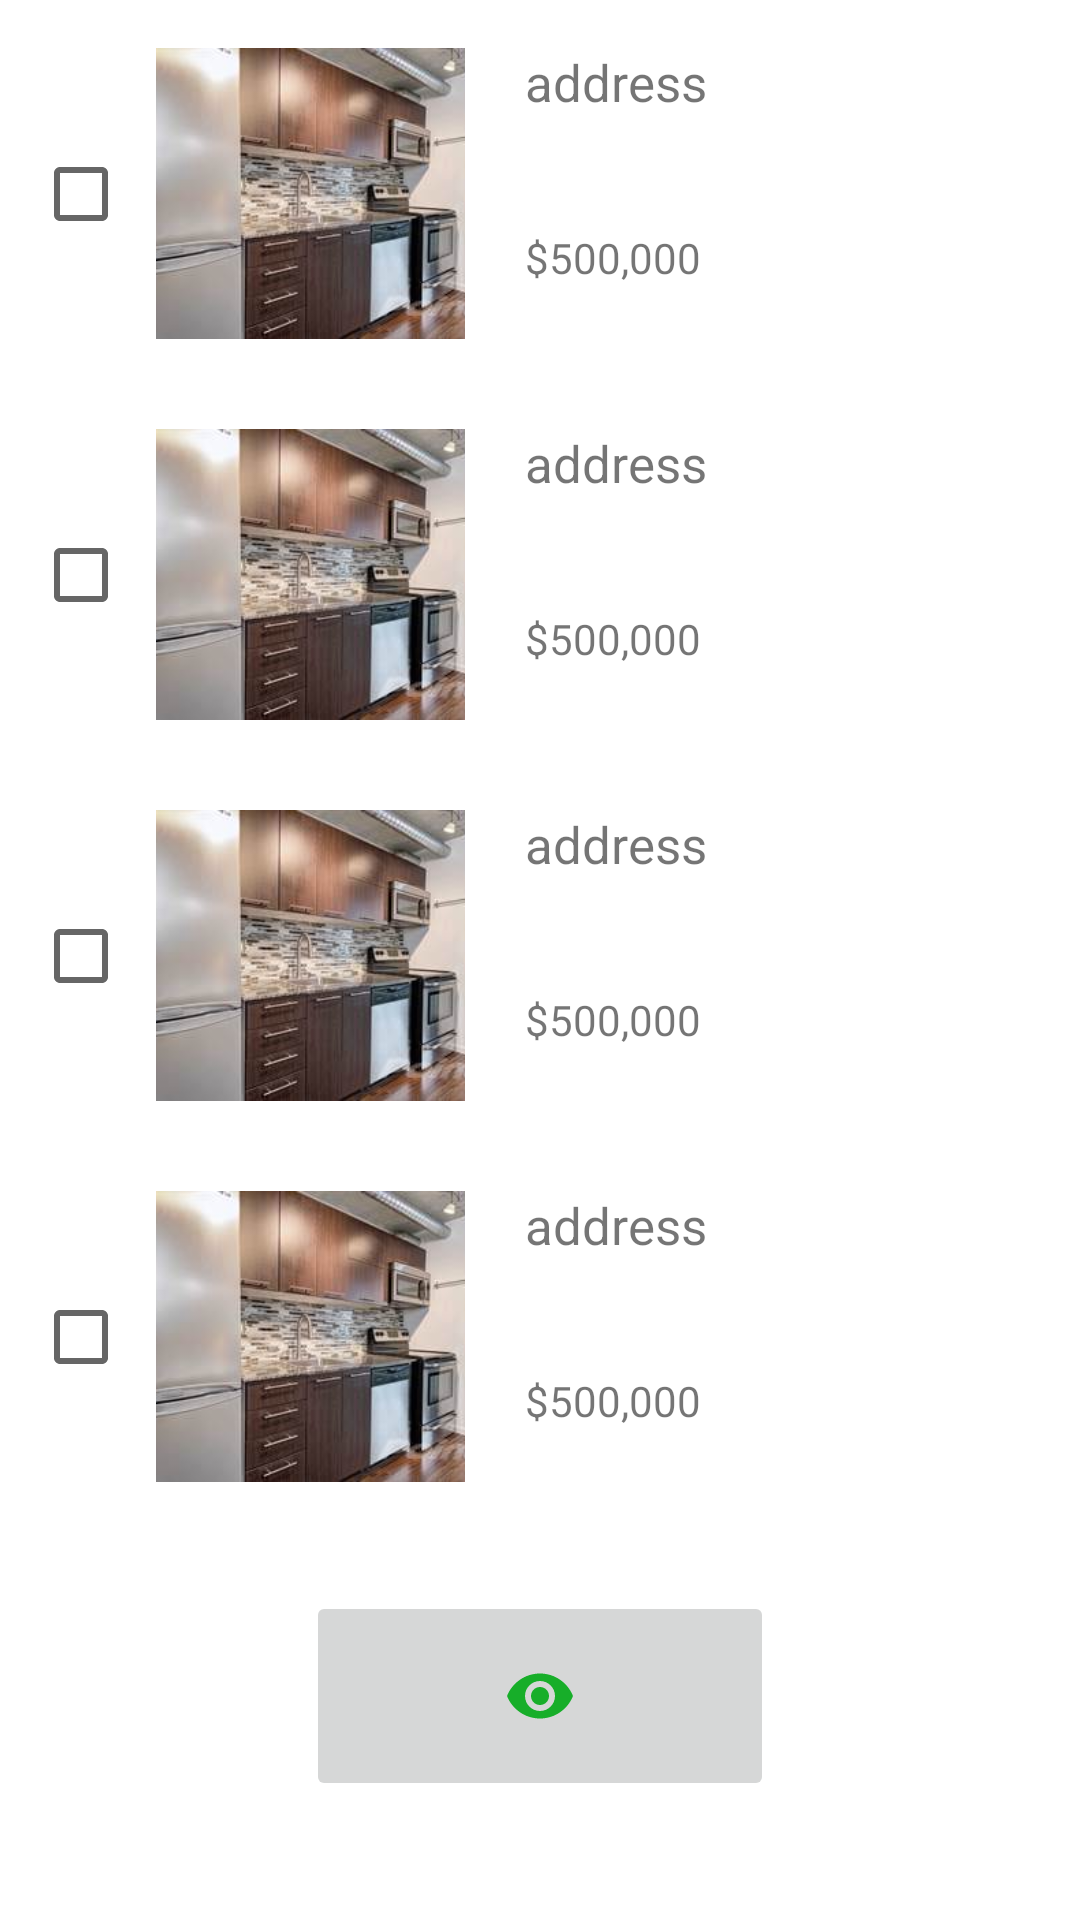

Layout XML and referenced resources for this Android screen:
<!-- AndroidManifest.xml: application theme AppTheme -->
<!-- res/layout/activity_oyesanya_second_screen.xml -->
<?xml version="1.0" encoding="utf-8"?>
<androidx.constraintlayout.widget.ConstraintLayout xmlns:android="http://schemas.android.com/apk/res/android"
    xmlns:app="http://schemas.android.com/apk/res-auto"
    xmlns:tools="http://schemas.android.com/tools"
    android:layout_width="match_parent"
    android:layout_height="match_parent"
    android:background="@color/textColorWhite"
    tools:context=".OyesanyaSecondScreen">

    <androidx.constraintlayout.widget.ConstraintLayout
        android:id="@+id/ayobamiUpdatedSecondScreen"
        android:layout_width="match_parent"
        android:layout_height="match_parent"
        android:paddingHorizontal="2sp"
        android:visibility="visible"
        app:layout_constraintBottom_toBottomOf="parent"
        app:layout_constraintEnd_toEndOf="parent"
        app:layout_constraintStart_toStartOf="parent"
        app:layout_constraintTop_toTopOf="parent">

        <CheckBox
            android:id="@+id/ayobamiCheckbox1"
            android:layout_width="wrap_content"
            android:layout_height="wrap_content"
            app:layout_constraintBottom_toBottomOf="@+id/ayobamiHomeImage1"
            app:layout_constraintEnd_toStartOf="@+id/ayobamiHomeImage1"
            app:layout_constraintStart_toStartOf="parent"
            app:layout_constraintTop_toTopOf="@+id/ayobamiHomeImage1" />

        <CheckBox
            android:id="@+id/ayobamiCheckbox2"
            android:layout_width="wrap_content"
            android:layout_height="wrap_content"
            app:layout_constraintBottom_toBottomOf="@+id/ayobamiHomeImage2"
            app:layout_constraintEnd_toStartOf="@+id/ayobamiHomeImage2"
            app:layout_constraintStart_toStartOf="parent"
            app:layout_constraintTop_toTopOf="@+id/ayobamiHomeImage2" />

        <CheckBox
            android:id="@+id/ayobamiCheckbox3"
            android:layout_width="wrap_content"
            android:layout_height="wrap_content"
            app:layout_constraintBottom_toBottomOf="@+id/ayobamiHomeImage3"
            app:layout_constraintEnd_toStartOf="@+id/ayobamiHomeImage3"
            app:layout_constraintStart_toStartOf="parent"
            app:layout_constraintTop_toTopOf="@+id/ayobamiHomeImage3" />

        <CheckBox
            android:id="@+id/ayobamiCheckbox4"
            android:layout_width="wrap_content"
            android:layout_height="wrap_content"
            app:layout_constraintBottom_toBottomOf="@+id/ayobamiHomeImage4"
            app:layout_constraintEnd_toStartOf="@+id/ayobamiHomeImage4"
            app:layout_constraintStart_toStartOf="parent"
            app:layout_constraintTop_toTopOf="@+id/ayobamiHomeImage4" />

        <ImageButton
            android:id="@+id/ayobamiCheckoutBtn"
            android:layout_width="0dp"
            android:layout_height="70sp"
            android:layout_marginEnd="100dp"
            android:layout_marginStart="100dp"
            android:src="@drawable/ic_checkout_icon"
            app:layout_constraintBottom_toBottomOf="parent"
            app:layout_constraintEnd_toEndOf="parent"
            app:layout_constraintStart_toStartOf="parent"
            app:layout_constraintTop_toBottomOf="@+id/ayobamiHomeImage4"
            app:layout_constraintVertical_bias="0.48000002" />

        <ImageView
            android:id="@+id/ayobamiHomeImage1"
            android:layout_width="103dp"
            android:layout_height="97dp"
            android:layout_marginStart="50dp"
            android:layout_marginTop="16dp"
            android:scaleType="centerCrop"
            android:src="@drawable/apartment1"
            app:layout_constraintStart_toStartOf="parent"
            app:layout_constraintTop_toTopOf="parent" />

        <ImageView
            android:id="@+id/ayobamiHomeImage2"
            android:layout_width="103dp"
            android:layout_height="97dp"
            android:layout_marginTop="30dp"
            android:scaleType="centerCrop"
            android:src="@drawable/apartment1"
            app:layout_constraintBottom_toBottomOf="parent"
            app:layout_constraintStart_toStartOf="@+id/ayobamiHomeImage1"
            app:layout_constraintTop_toBottomOf="@+id/ayobamiHomeImage1"
            app:layout_constraintVertical_bias="0.0" />

        <ImageView
            android:id="@+id/ayobamiHomeImage3"
            android:layout_width="103dp"
            android:layout_height="97dp"
            android:layout_marginTop="30dp"
            android:scaleType="centerCrop"
            android:src="@drawable/apartment1"
            app:layout_constraintStart_toStartOf="@+id/ayobamiHomeImage2"
            app:layout_constraintTop_toBottomOf="@+id/ayobamiHomeImage2" />

        <ImageView
            android:id="@+id/ayobamiHomeImage4"
            android:layout_width="103dp"
            android:layout_height="97dp"
            android:layout_marginTop="30dp"
            android:scaleType="centerCrop"
            android:src="@drawable/apartment1"
            app:layout_constraintStart_toStartOf="@+id/ayobamiHomeImage3"
            app:layout_constraintTop_toBottomOf="@+id/ayobamiHomeImage3" />

        <TextView
            android:id="@+id/ayobamiAddress1"
            android:layout_width="0dp"
            android:layout_height="wrap_content"
            android:layout_marginStart="20dp"
            android:text="address"
            android:textSize="17sp"
            app:layout_constraintEnd_toEndOf="parent"
            app:layout_constraintHorizontal_bias="0.0"
            app:layout_constraintStart_toEndOf="@+id/ayobamiHomeImage1"
            app:layout_constraintTop_toTopOf="@+id/ayobamiHomeImage1" />

        <TextView
            android:id="@+id/ayobamiPrice1"
            android:layout_width="wrap_content"
            android:layout_height="wrap_content"
            android:layout_marginTop="20dp"
            android:text="$500,000"
            app:layout_constraintBottom_toBottomOf="@+id/ayobamiHomeImage1"
            app:layout_constraintStart_toStartOf="@+id/ayobamiAddress1"
            app:layout_constraintTop_toBottomOf="@+id/ayobamiAddress1" />

        <TextView
            android:id="@+id/ayobamiAddress2"
            android:layout_width="0dp"
            android:layout_height="wrap_content"
            android:layout_marginStart="20dp"
            android:text="address"
            android:textSize="17sp"
            app:layout_constraintEnd_toEndOf="parent"
            app:layout_constraintStart_toEndOf="@+id/ayobamiHomeImage2"
            app:layout_constraintTop_toTopOf="@+id/ayobamiHomeImage2" />

        <TextView
            android:id="@+id/ayobamiPrice2"
            android:layout_width="wrap_content"
            android:layout_height="wrap_content"
            android:layout_marginTop="20dp"
            android:text="$500,000"
            app:layout_constraintBottom_toBottomOf="@+id/ayobamiHomeImage2"
            app:layout_constraintStart_toStartOf="@+id/ayobamiAddress2"
            app:layout_constraintTop_toBottomOf="@+id/ayobamiAddress2" />

        <TextView
            android:id="@+id/ayobamiAddress3"
            android:layout_width="0dp"
            android:layout_height="wrap_content"
            android:layout_marginStart="20dp"
            android:text="address"
            android:textSize="17sp"
            app:layout_constraintEnd_toEndOf="@+id/ayobamiAddress2"
            app:layout_constraintStart_toEndOf="@+id/ayobamiHomeImage3"
            app:layout_constraintTop_toTopOf="@+id/ayobamiHomeImage3" />

        <TextView
            android:id="@+id/ayobamiPrice3"
            android:layout_width="wrap_content"
            android:layout_height="wrap_content"
            android:layout_marginTop="20dp"
            android:text="$500,000"
            app:layout_constraintBottom_toBottomOf="@+id/ayobamiHomeImage3"
            app:layout_constraintStart_toStartOf="@+id/ayobamiAddress3"
            app:layout_constraintTop_toBottomOf="@+id/ayobamiAddress3" />

        <TextView
            android:id="@+id/ayobamiAddress4"
            android:layout_width="0dp"
            android:layout_height="wrap_content"
            android:layout_marginStart="20dp"
            android:text="address"
            android:textSize="17sp"
            app:layout_constraintEnd_toEndOf="@+id/ayobamiAddress3"
            app:layout_constraintStart_toEndOf="@+id/ayobamiHomeImage4"
            app:layout_constraintTop_toTopOf="@+id/ayobamiHomeImage4" />

        <TextView
            android:id="@+id/ayobamiPrice4"
            android:layout_width="wrap_content"
            android:layout_height="wrap_content"
            android:layout_marginTop="20dp"
            android:text="$500,000"
            app:layout_constraintBottom_toBottomOf="@+id/ayobamiHomeImage4"
            app:layout_constraintStart_toStartOf="@+id/ayobamiAddress4"
            app:layout_constraintTop_toBottomOf="@+id/ayobamiAddress4" />
    </androidx.constraintlayout.widget.ConstraintLayout>

    <androidx.constraintlayout.widget.ConstraintLayout
        android:id="@+id/ayobamiInitialSecondScreen"
        android:layout_width="match_parent"
        android:layout_height="match_parent"
        app:layout_constraintBottom_toBottomOf="parent"
        app:layout_constraintEnd_toEndOf="parent"
        app:layout_constraintStart_toStartOf="parent"
        app:layout_constraintTop_toTopOf="parent"
        android:visibility="gone">

        <TextView
            android:id="@+id/ayobamiTextView2"
            android:layout_width="0dp"
            android:layout_height="wrap_content"
            android:text="Real State"
            android:textColor="@color/textColorBlack"
            android:textSize="40sp"
            android:textStyle="bold"
            app:layout_constraintBottom_toBottomOf="parent"
            app:layout_constraintEnd_toEndOf="@+id/ayobamiTextView"
            app:layout_constraintStart_toStartOf="parent"
            app:layout_constraintTop_toTopOf="parent"
            app:layout_constraintVertical_bias="0.24000001" />

        <TextView
            android:id="@+id/ayobamiTextView"
            style="@style/secondScreenDetailStyle"
            android:layout_width="wrap_content"
            android:layout_height="wrap_content"
            app:layout_constraintBottom_toBottomOf="parent"
            app:layout_constraintEnd_toEndOf="parent"
            app:layout_constraintStart_toStartOf="parent"
            app:layout_constraintTop_toBottomOf="@+id/ayobamiTextView2"
            app:layout_constraintVertical_bias="0.100000024" />

    </androidx.constraintlayout.widget.ConstraintLayout>


</androidx.constraintlayout.widget.ConstraintLayout>
<!-- resources referenced by this layout -->
<resources>
  <color name="textColorBlack">#000000</color>
  <color name="textColorWhite">#FFFFFF</color>
  <!-- drawable apartment1: jpg bitmap (drawable, 11131 bytes) -->
  <!-- drawable ic_checkout_icon (drawable) -->
  <vector android:height="24dp" android:tint="#17AE29"
      android:viewportHeight="24" android:viewportWidth="24"
      android:width="24dp" xmlns:android="http://schemas.android.com/apk/res/android">
      <path android:fillColor="@android:color/white" android:pathData="M12,4.5C7,4.5 2.73,7.61 1,12c1.73,4.39 6,7.5 11,7.5s9.27,-3.11 11,-7.5c-1.73,-4.39 -6,-7.5 -11,-7.5zM12,17c-2.76,0 -5,-2.24 -5,-5s2.24,-5 5,-5 5,2.24 5,5 -2.24,5 -5,5zM12,9c-1.66,0 -3,1.34 -3,3s1.34,3 3,3 3,-1.34 3,-3 -1.34,-3 -3,-3z"/>
  </vector>
  <style name="secondScreenDetailStyle">
          <item name="android:text">@string/realStateSummary</item>
          <item name="android:textColor">@color/textColorWhite</item>
          <item name="android:textSize">20sp</item>
      </style>
  <style name="AppTheme" parent="Theme.AppCompat.Light.DarkActionBar">
          
          <item name="colorPrimary">@color/colorPrimary</item>
          <item name="colorPrimaryDark">@color/colorPrimaryDark</item>
          <item name="colorAccent">@color/colorAccent</item>
      </style>
  <string name="realStateSummary">"Real State vous permet de visualiser et d'acheter vos maisons souhaitées "</string>
  <color name="colorPrimary">#4E14D1</color>
  <color name="colorPrimaryDark">#3700B3</color>
  <color name="colorAccent">#03DAC5</color>
</resources>
